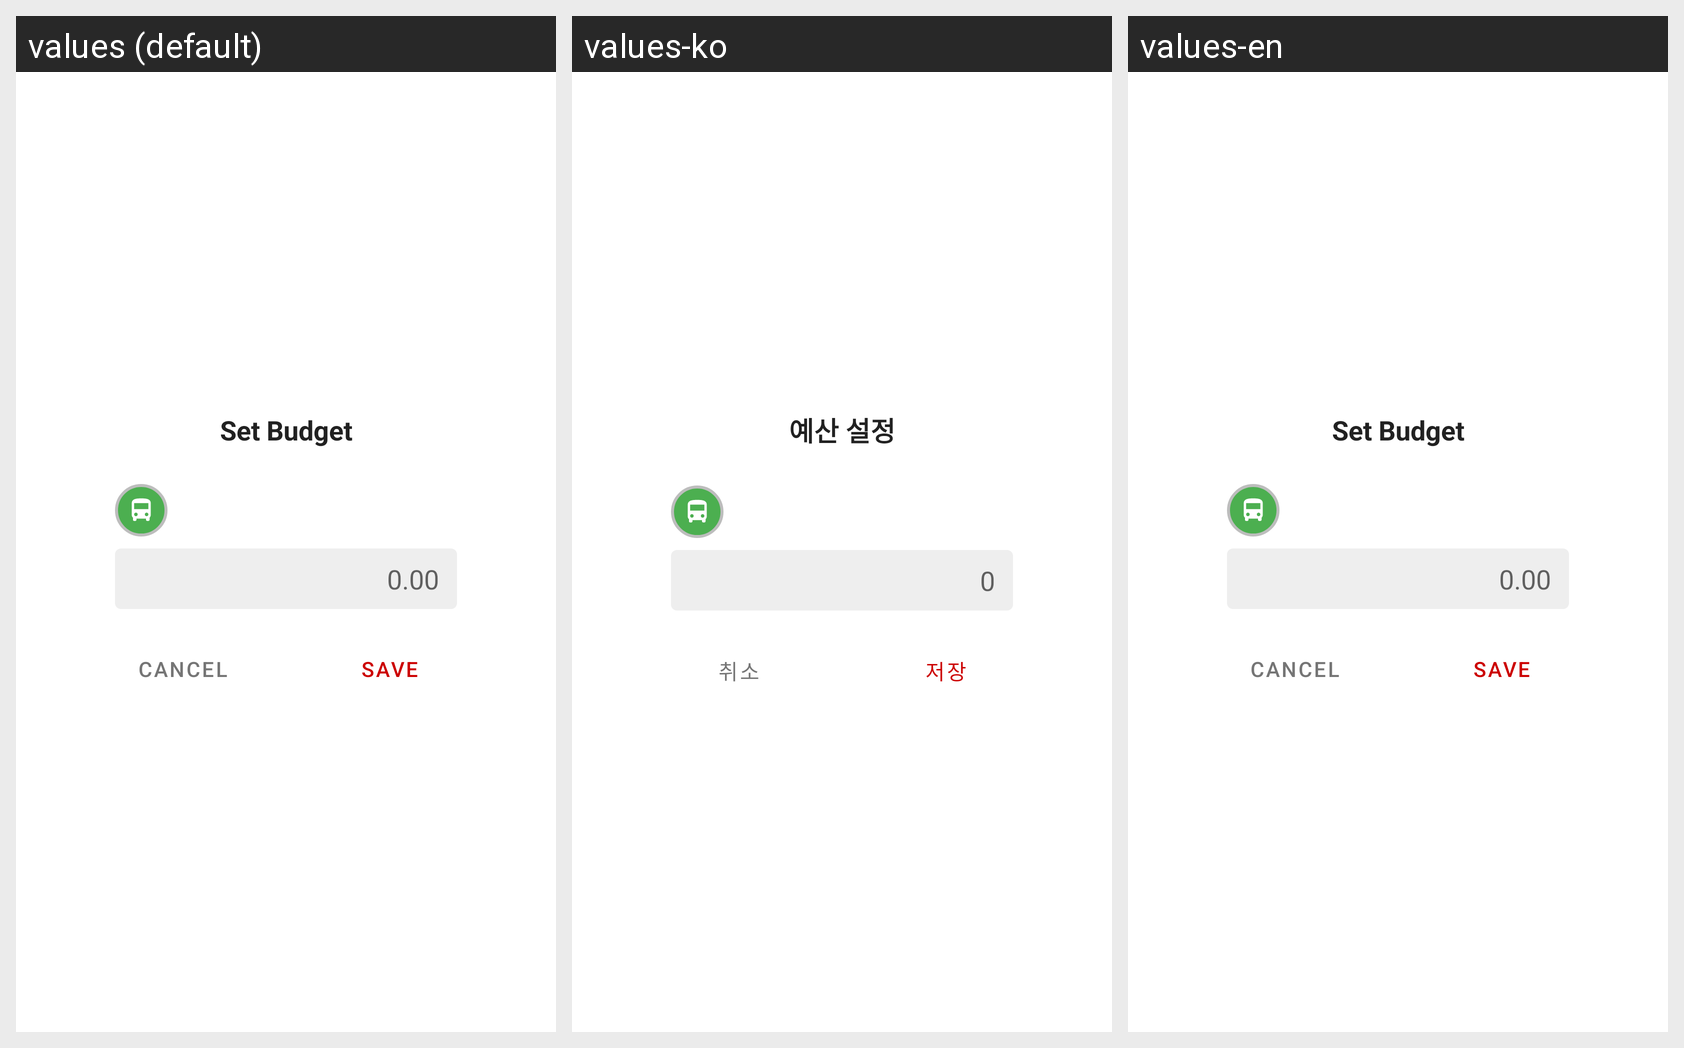

Translations of the strings shown on this Android screen, per locale in the grid:
Android screen res/layout/dialog_create_budget.xml rendered under 3 locales, left to right: values (default), values-ko, values-en. Device: Nexus 5 (rendered at 1080×1920; each locale shown at half size, 540×960, under a caption strip naming it); theme Theme.DailyExpense.
Strings drawn on this screen, with the default value and each locale's value (text and hints the layout hard-codes, and strings that could not be matched under every locale, appear in the picture but are not listed):

dialog_text_set_budget
  values: Set Budget
  values-ko: 예산 설정
  values-en: Set Budget

text_hint_zero_amount
  values: 0.00
  values-ko: 0
  values-en: 0.00

text_cancel
  values: Cancel
  values-ko: 취소
  values-en: Cancel

text_save
  values: Save
  values-ko: 저장
  values-en: Save
